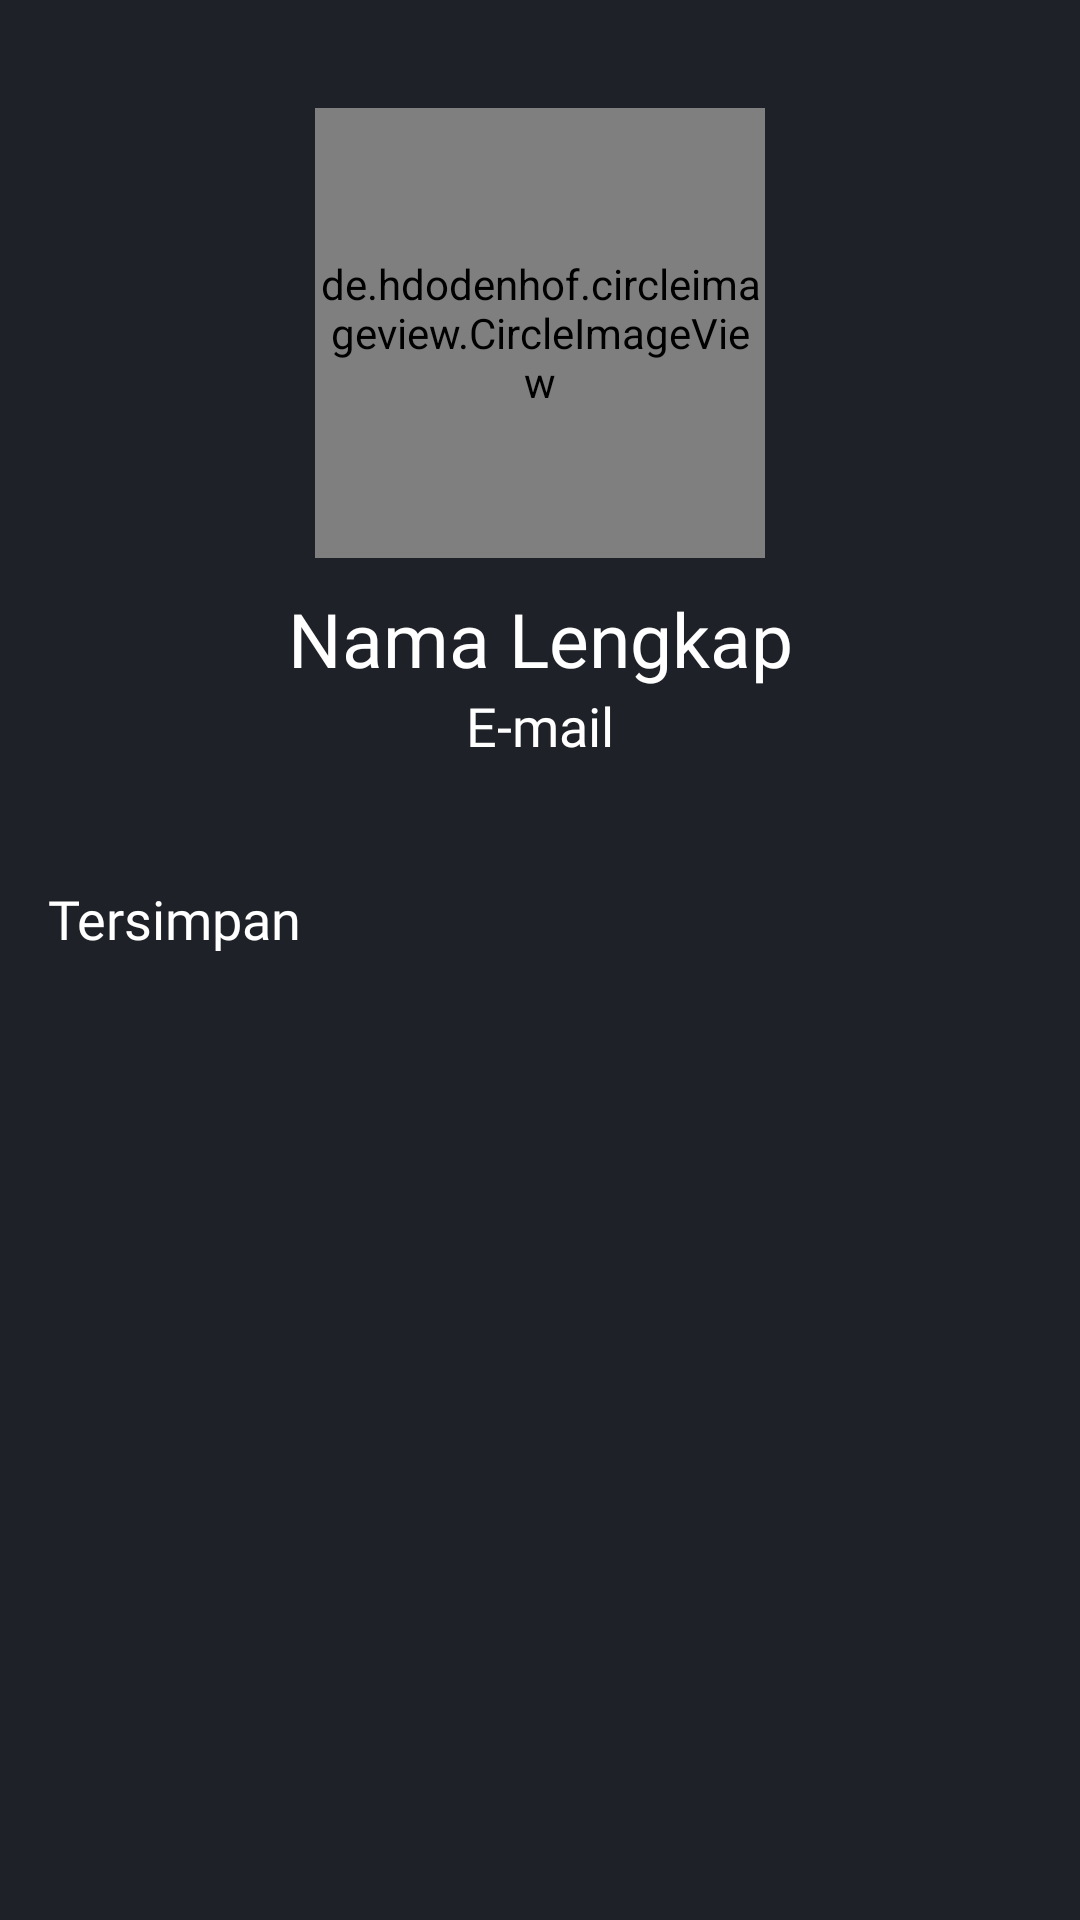

The Android layout XML behind this screen, and the referenced resources:
<!-- AndroidManifest.xml: application theme Theme.DeFacto -->
<!-- res/layout/fragment_profile.xml -->
<?xml version="1.0" encoding="utf-8"?>
<FrameLayout xmlns:android="http://schemas.android.com/apk/res/android"
    xmlns:tools="http://schemas.android.com/tools"
    android:layout_width="match_parent"
    android:layout_height="match_parent"
    android:background="@color/dark_blue"
    tools:context=".menu.profile.ProfileFragment">

    <LinearLayout
        android:layout_width="match_parent"
        android:layout_height="match_parent"
        android:padding="16dp"
        android:orientation="vertical">

        <de.hdodenhof.circleimageview.CircleImageView
            android:id="@+id/img_photo"
            android:layout_width="150dp"
            android:layout_height="150dp"
            android:layout_marginTop="20dp"
            android:layout_gravity="center"
            android:src="@color/black"/>

        <TextView
            android:id="@+id/tv_name"
            android:layout_width="match_parent"
            android:layout_height="wrap_content"
            android:layout_marginTop="10dp"
            android:textAlignment="center"
            android:textSize="25sp"
            android:fontFamily="@font/opensans_bold"
            android:textColor="@color/white"
            android:text="@string/nama_lengkap"/>

        <TextView
            android:id="@+id/tv_email"
            android:layout_width="match_parent"
            android:layout_height="wrap_content"
            android:textAlignment="center"
            android:textSize="18sp"
            android:fontFamily="@font/opensans_light"
            android:textColor="@color/white"
            android:text="@string/email"/>

        <TextView
            android:layout_width="match_parent"
            android:layout_height="wrap_content"
            android:layout_marginTop="40dp"
            android:textSize="18sp"
            android:fontFamily="@font/opensans_bold"
            android:textColor="@color/white"
            android:text="@string/tersimpan"/>

        <androidx.recyclerview.widget.RecyclerView
            android:id="@+id/rv_list"
            android:layout_width="match_parent"
            android:layout_height="match_parent"
            tools:listitem="@layout/item_list_law"/>
    </LinearLayout>
</FrameLayout>
<!-- res/layout/item_list_law.xml (included above) -->
<?xml version="1.0" encoding="utf-8"?>
<androidx.constraintlayout.widget.ConstraintLayout
    xmlns:app="http://schemas.android.com/apk/res-auto"
    xmlns:android="http://schemas.android.com/apk/res/android"
    xmlns:card_view="http://schemas.android.com/apk/res-auto"
    android:id="@+id/item"
    xmlns:tools="http://schemas.android.com/tools"
    android:background="@color/dark_blue"
    android:layout_width="match_parent"
    android:layout_height="wrap_content">

    <androidx.cardview.widget.CardView
        android:layout_width="match_parent"
        android:layout_height="wrap_content"
        android:layout_marginStart="8dp"
        android:layout_marginTop="4dp"
        android:layout_marginEnd="8dp"
        android:layout_marginBottom="4dp"
        card_view:cardCornerRadius="5dp"
        card_view:layout_constraintBottom_toBottomOf="parent"
        card_view:layout_constraintEnd_toEndOf="parent"
        card_view:layout_constraintStart_toStartOf="parent"
        card_view:layout_constraintTop_toTopOf="parent">

        <LinearLayout
            android:layout_width="match_parent"
            android:layout_height="wrap_content"
            android:background="@color/dark_blue_2"
            android:padding="12dp"
            android:orientation="vertical">

            <RelativeLayout
                android:layout_width="match_parent"
                android:layout_height="wrap_content"
                android:layout_marginBottom="10dp">

                <TextView
                    android:id="@+id/tv_nomor"
                    android:layout_width="wrap_content"
                    android:layout_height="wrap_content"
                    android:layout_alignParentStart="true"
                    android:fontFamily="@font/opensans_semibold"
                    android:text="@string/nomor"
                    android:textColor="@color/white"
                    android:textSize="15sp"/>

                <com.google.android.material.card.MaterialCardView
                    android:layout_width="wrap_content"
                    android:layout_height="wrap_content"
                    android:layout_marginEnd="0dp"
                    android:layout_alignParentEnd="true"
                    app:cardBackgroundColor="@color/white"
                    app:strokeColor="@color/black"
                    app:strokeWidth="0.5dp"
                    app:cardCornerRadius="5dp">

                    <RelativeLayout
                        android:layout_width="wrap_content"
                        android:layout_height="wrap_content"
                        android:padding="4dp">

                        <TextView
                            android:id="@+id/tv_status"
                            android:layout_width="wrap_content"
                            android:layout_height="wrap_content"
                            android:layout_gravity="center"
                            android:textSize="12sp"
                            android:textColor="@color/dark_blue"
                            android:fontFamily="@font/opensans_bold"
                            android:text="@string/status"/>
                    </RelativeLayout>

                </com.google.android.material.card.MaterialCardView>
            </RelativeLayout>

            <TextView
                android:id="@+id/tv_judul"
                android:layout_width="match_parent"
                android:layout_height="wrap_content"
                android:layout_marginBottom="10dp"
                android:text="@string/judul"
                android:fontFamily="@font/opensans_light"
                android:textColor="@color/white"
                android:textSize="15sp"/>

            <TextView
                android:id="@+id/tv_tanggal"
                android:layout_width="match_parent"
                android:layout_height="wrap_content"
                android:text="@string/tanggal"
                android:fontFamily="@font/opensans_semibold"
                android:textColor="@color/white"
                android:textSize="15sp"/>
        </LinearLayout>
    </androidx.cardview.widget.CardView>

</androidx.constraintlayout.widget.ConstraintLayout>
<!-- resources referenced by this layout -->
<resources>
  <color name="black">#FF000000</color>
  <color name="dark_blue">#1E2127</color>
  <color name="dark_blue_2">#353A43</color>
  <color name="white">#FFFFFFFF</color>
  <string name="email">E-mail</string>
  <string name="judul">Judul</string>
  <string name="nama_lengkap">Nama Lengkap</string>
  <string name="nomor">Nomor</string>
  <string name="status">Berlaku</string>
  <string name="tanggal">Tanggal</string>
  <string name="tersimpan">Tersimpan</string>
  <style name="Theme.DeFacto" parent="Theme.MaterialComponents.DayNight.DarkActionBar">
          
          <item name="colorPrimary">@color/black</item>
          <item name="colorPrimaryVariant">@color/black</item>
          <item name="colorOnPrimary">@color/white</item>
          
          <item name="colorSecondary">@color/white</item>
          <item name="colorSecondaryVariant">@color/white</item>
          <item name="colorOnSecondary">@color/black</item>
          
          <item name="android:statusBarColor" tools:targetApi="l">?attr/colorPrimaryVariant</item>
          
      </style>
</resources>
